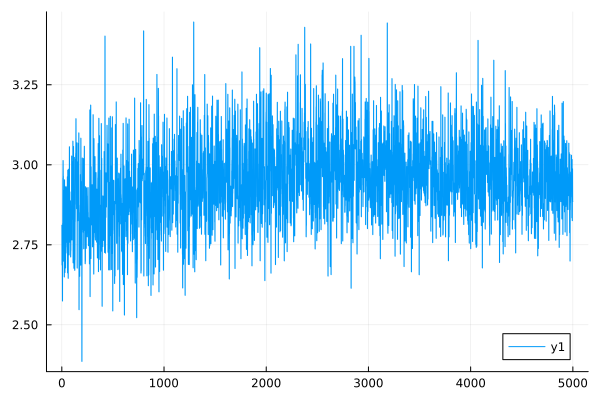

Values plotted in this chart, from the file beside it:
0	2.8111305844353396
1	2.811
2	2.687
3	2.686
4	2.706
5	2.705
6	2.574
7	2.574
8	2.817
9	2.817
10	2.959
11	2.958
12	3.013
13	3.013
14	2.965
15	2.965
16	2.821
17	2.821
18	2.699
19	2.698
20	2.876
21	2.875
22	2.92
23	2.92
24	2.65
25	2.649
26	2.953
27	2.953
28	2.691
29	2.691
30	2.664
31	2.664
32	2.814
33	2.814
34	2.929
35	2.929
36	2.678
37	2.678
38	2.761
39	2.761
40	2.933
41	2.933
42	2.905
43	2.905
44	2.929
45	2.929
46	2.758
47	2.757
48	2.781
49	2.781
50	2.743
51	2.742
52	2.724
53	2.724
54	2.962
55	2.962
56	2.662
57	2.662
58	2.983
59	2.983
60	2.75
... 4,940 more rows
